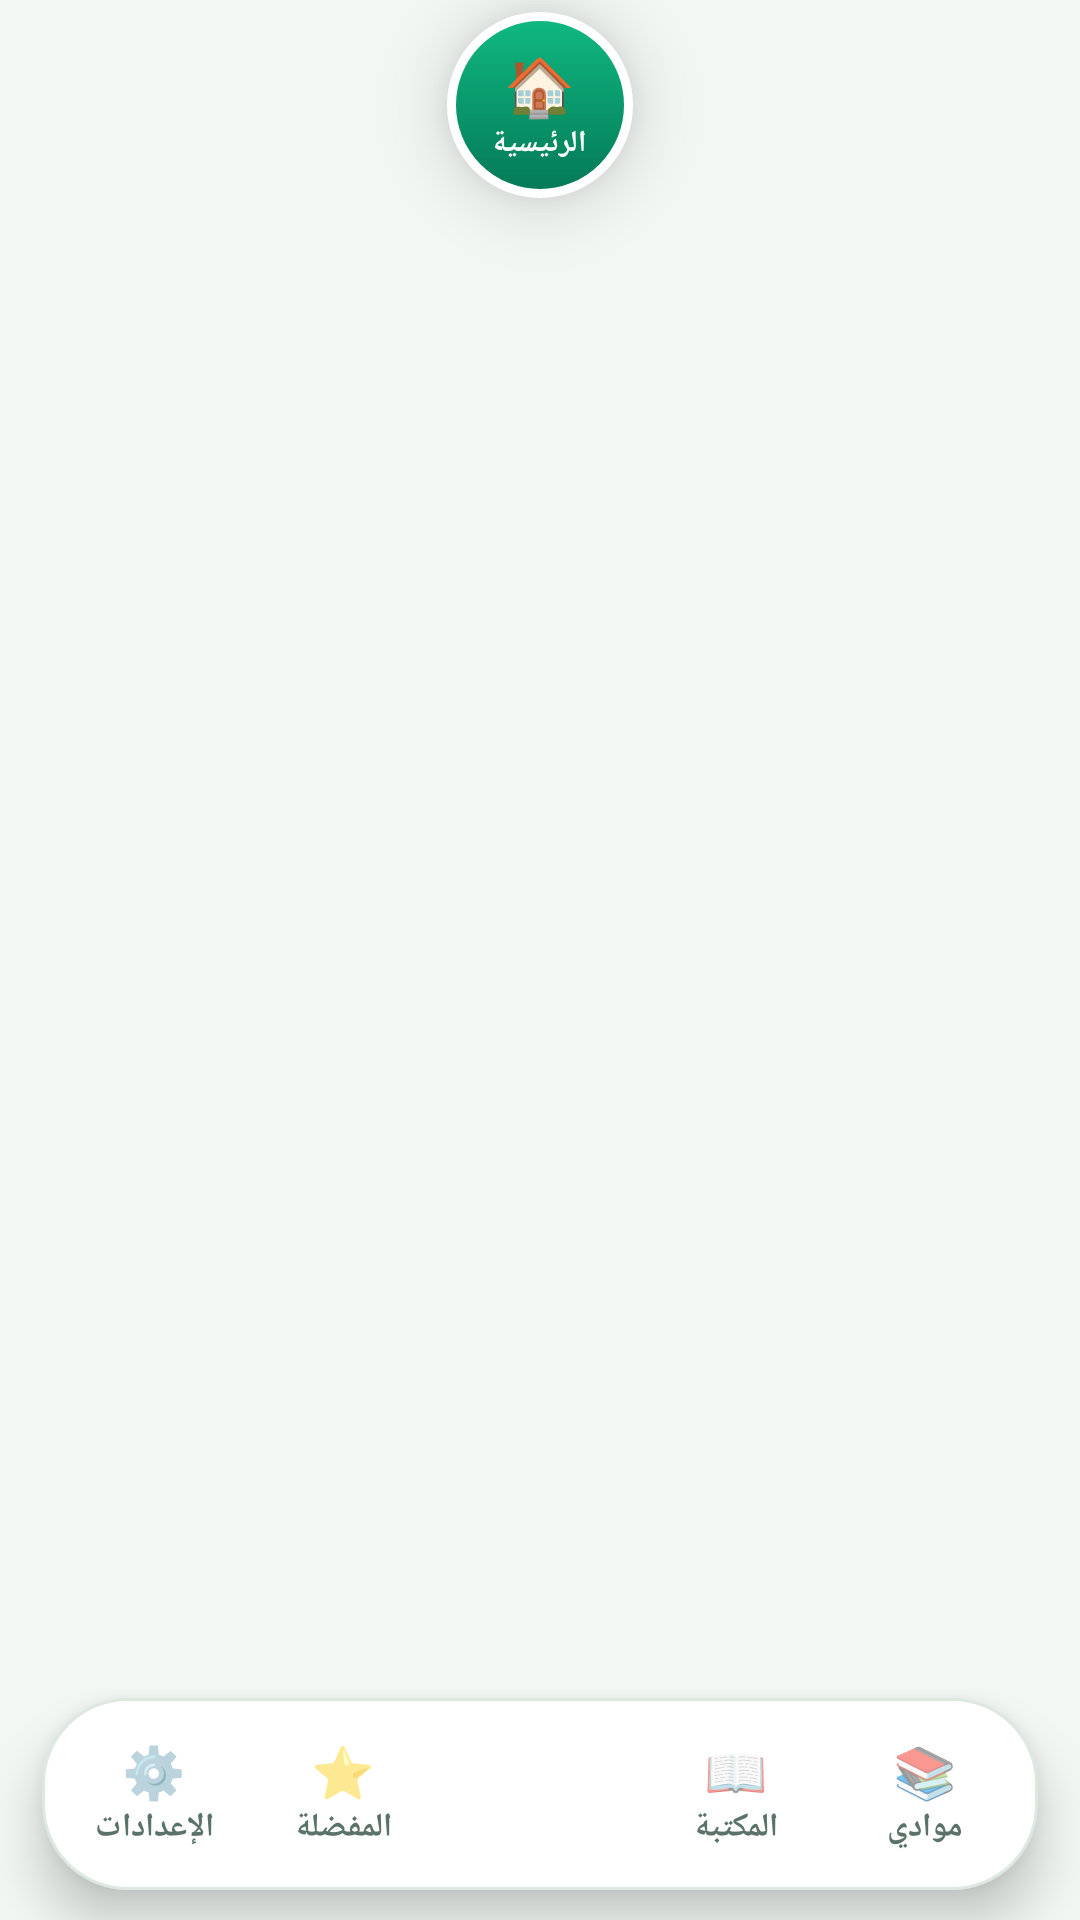

This screen was rendered from an Android layout file. Write that file and the resources it references.
<!-- AndroidManifest.xml: application theme AppTheme -->
<!-- res/layout/layout_bottom_dock.xml -->
<?xml version="1.0" encoding="utf-8"?>
<FrameLayout xmlns:android="http://schemas.android.com/apk/res/android"
    android:layout_width="match_parent"
    android:layout_height="88dp"
    android:layout_gravity="bottom"
    android:clipChildren="false"
    android:clipToPadding="false"
    android:layoutDirection="rtl"
    android:paddingLeft="14dp"
    android:paddingRight="14dp"
    android:paddingBottom="10dp">

    <LinearLayout
        android:layout_width="match_parent"
        android:layout_height="64dp"
        android:layout_gravity="bottom"
        android:background="@drawable/bottom_dock_pill"
        android:elevation="10dp"
        android:gravity="center"
        android:orientation="horizontal"
        android:paddingLeft="6dp"
        android:paddingRight="6dp">

        <LinearLayout
            android:id="@+id/nav_tab_subjects"
            android:layout_width="0dp"
            android:layout_height="match_parent"
            android:layout_weight="1"
            android:gravity="center"
            android:orientation="vertical">
            <TextView
                android:id="@+id/nav_ico_subjects"
                android:layout_width="wrap_content"
                android:layout_height="wrap_content"
                android:text="📚"
                android:textSize="17sp"/>
            <TextView
                android:id="@+id/nav_lbl_subjects"
                android:layout_width="wrap_content"
                android:layout_height="wrap_content"
                android:text="@string/nav_subjects"
                android:textColor="?attr/thakerTextSecondary"
                android:textSize="11sp"
                android:textStyle="bold"/>
        </LinearLayout>

        <LinearLayout
            android:id="@+id/nav_tab_library"
            android:layout_width="0dp"
            android:layout_height="match_parent"
            android:layout_weight="1"
            android:gravity="center"
            android:orientation="vertical">
            <TextView
                android:id="@+id/nav_ico_library"
                android:layout_width="wrap_content"
                android:layout_height="wrap_content"
                android:text="📖"
                android:textSize="17sp"/>
            <TextView
                android:id="@+id/nav_lbl_library"
                android:layout_width="wrap_content"
                android:layout_height="wrap_content"
                android:text="@string/nav_library"
                android:textColor="?attr/thakerTextSecondary"
                android:textSize="11sp"
                android:textStyle="bold"/>
        </LinearLayout>

        <View
            android:layout_width="68dp"
            android:layout_height="1dp"/>

        <LinearLayout
            android:id="@+id/nav_tab_bookmarks"
            android:layout_width="0dp"
            android:layout_height="match_parent"
            android:layout_weight="1"
            android:gravity="center"
            android:orientation="vertical">
            <TextView
                android:id="@+id/nav_ico_bookmarks"
                android:layout_width="wrap_content"
                android:layout_height="wrap_content"
                android:text="⭐"
                android:textSize="17sp"/>
            <TextView
                android:id="@+id/nav_lbl_bookmarks"
                android:layout_width="wrap_content"
                android:layout_height="wrap_content"
                android:text="@string/nav_bookmarks"
                android:textColor="?attr/thakerTextSecondary"
                android:textSize="11sp"
                android:textStyle="bold"/>
        </LinearLayout>

        <LinearLayout
            android:id="@+id/nav_tab_settings"
            android:layout_width="0dp"
            android:layout_height="match_parent"
            android:layout_weight="1"
            android:gravity="center"
            android:orientation="vertical">
            <TextView
                android:id="@+id/nav_ico_settings"
                android:layout_width="wrap_content"
                android:layout_height="wrap_content"
                android:text="⚙️"
                android:textSize="17sp"/>
            <TextView
                android:id="@+id/nav_lbl_settings"
                android:layout_width="wrap_content"
                android:layout_height="wrap_content"
                android:text="@string/nav_settings"
                android:textColor="?attr/thakerTextSecondary"
                android:textSize="11sp"
                android:textStyle="bold"/>
        </LinearLayout>
    </LinearLayout>

    
    <LinearLayout
        android:id="@+id/nav_tab_home"
        android:layout_width="62dp"
        android:layout_height="62dp"
        android:layout_gravity="center_horizontal|top"
        android:layout_marginTop="4dp"
        android:background="@drawable/nav_center_circle"
        android:elevation="14dp"
        android:gravity="center"
        android:orientation="vertical">
        <TextView
            android:layout_width="wrap_content"
            android:layout_height="wrap_content"
            android:text="🏠"
            android:textColor="#FFFFFF"
            android:textSize="19sp"/>
        <TextView
            android:layout_width="wrap_content"
            android:layout_height="wrap_content"
            android:text="@string/nav_home"
            android:textColor="#FFFFFF"
            android:textSize="10sp"
            android:textStyle="bold"/>
    </LinearLayout>
</FrameLayout>
<!-- resources referenced by this layout -->
<resources>
  <!-- drawable bottom_dock_pill (drawable) -->
  <shape xmlns:android="http://schemas.android.com/apk/res/android">
      <solid android:color="?attr/thakerSurface"/>
      <corners android:radius="28dp"/>
      <stroke android:width="1dp" android:color="?attr/thakerStroke"/>
  </shape>
  <!-- drawable nav_center_circle (drawable) -->
  <shape xmlns:android="http://schemas.android.com/apk/res/android" android:shape="oval">
      <gradient android:startColor="#10B981" android:endColor="#047857" android:angle="270"/>
      <stroke android:width="3dp" android:color="#FFFFFF"/>
  </shape>
  <string name="nav_bookmarks">المفضلة</string>
  <string name="nav_home">الرئيسية</string>
  <string name="nav_library">المكتبة</string>
  <string name="nav_settings">الإعدادات</string>
  <string name="nav_subjects">موادي</string>
  <style name="AppTheme" parent="android:Theme.Material.Light.NoActionBar">
          <item name="android:windowBackground">@color/mint_canvas</item>
          <item name="android:statusBarColor">@color/emerald_deep</item>
          <item name="android:navigationBarColor">@color/card_white</item>
          <item name="android:windowLightStatusBar">false</item>
          <item name="thakerBg">@color/mint_canvas</item>
          <item name="thakerSurface">@color/card_white</item>
          <item name="thakerSurfaceAlt">@color/mint_pill_bg</item>
          <item name="thakerPrimary">@color/emerald_action</item>
          <item name="thakerPrimaryLight">@color/emerald_mid</item>
          <item name="thakerTextPrimary">@color/text_dark</item>
          <item name="thakerTextSecondary">@color/text_muted</item>
          <item name="thakerStroke">@color/stroke_soft</item>
          <item name="thakerHeaderBg">@color/emerald_deep</item>
      </style>
  <color name="mint_canvas">#F2F7F4</color>
  <color name="emerald_deep">#064E3B</color>
  <color name="card_white">#FFFFFF</color>
  <color name="mint_pill_bg">#D1FAE5</color>
  <color name="emerald_action">#059669</color>
  <color name="emerald_mid">#047857</color>
  <color name="text_dark">#0F291E</color>
  <color name="text_muted">#5A7267</color>
  <color name="stroke_soft">#DCE8E0</color>
</resources>
